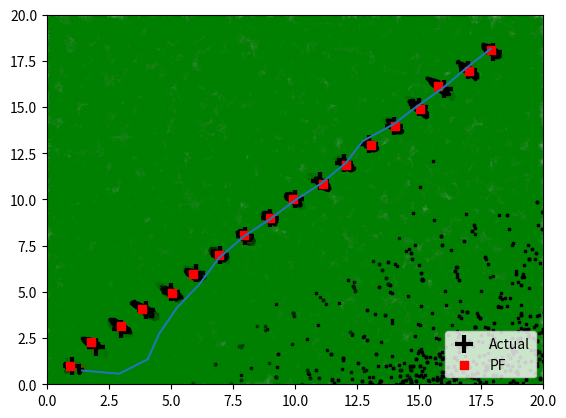

Write Python code to recreate this figure.
import numpy as np
import numpy.random
from numpy.random import randn, random, uniform
import scipy.stats


class RobotLocalizationParticleFilter(object):

    def __init__(self, N, x_dim, y_dim, landmarks, measure_std_error):
        self.particles = np.empty((N, 3))  # x, y, heading
        self.N = N
        self.x_dim = x_dim
        self.y_dim = y_dim
        self.landmarks = landmarks
        self.R = measure_std_error

        # distribute particles randomly with uniform weight
        self.weights = np.empty(N)
        # self.weights.fill(1./N)
        self.particles[:, 0] = uniform(0, x_dim, size=N)
        self.particles[:, 1] = uniform(0, y_dim, size=N)
        self.particles[:, 2] = uniform(0, 2 * np.pi, size=N)

    def create_uniform_particles(self, x_range, y_range, hdg_range):
        self.particles[:, 0] = uniform(x_range[0], x_range[1], size=N)
        self.particles[:, 1] = uniform(y_range[0], y_range[1], size=N)
        self.particles[:, 2] = uniform(hdg_range[0], hdg_range[1], size=N)
        self.particles[:, 2] %= 2 * np.pi

    def create_gaussian_particles(self, mean, var):
        self.particles[:, 0] = mean[0] + randn(self.N) * var[0]
        self.particles[:, 1] = mean[1] + randn(self.N) * var[1]
        self.particles[:, 2] = mean[2] + randn(self.N) * var[2]
        self.particles[:, 2] %= 2 * np.pi

    def predict(self, u, std, dt=1.):
        """ move according to control input u (heading change, velocity)
        with noise std"""

        self.particles[:, 2] += u[0] + randn(self.N) * std[0]
        self.particles[:, 2] %= 2 * np.pi

        d = u[1] * dt + randn(self.N) * std[1]
        self.particles[:, 0] += np.cos(self.particles[:, 2]) * d
        self.particles[:, 1] += np.sin(self.particles[:, 2]) * d

    def update(self, z):
        self.weights.fill(1.)
        for i, landmark in enumerate(self.landmarks):
            distance = np.linalg.norm(self.particles[:, 0:2] - landmark, axis=1)
            self.weights *= scipy.stats.norm(distance, self.R).pdf(z[i])
            # self.weights *= Gaussian(distance, self.R, z[i])

        self.weights += 1.e-300
        self.weights /= sum(self.weights)  # normalize

    def neff(self):
        return 1. / np.sum(np.square(self.weights))

    def resample(self):
        cumulative_sum = np.cumsum(self.weights)
        cumulative_sum[-1] = 1.  # avoid round-off error
        indexes = np.searchsorted(cumulative_sum, random(self.N))

        # resample according to indexes
        self.particles = self.particles[indexes]
        self.weights = self.weights[indexes]
        self.weights /= np.sum(self.weights)  # normalize

    def resample_from_index(self, indexes):
        assert len(indexes) == self.N
        indexes = np.array(indexes, dtype=int)
        self.particles = self.particles[indexes]
        self.weights = self.weights[indexes]
        self.weights /= np.sum(self.weights)

    def estimate(self):
        """ returns mean and variance """
        pos = self.particles[:, 0:2]
        mu = np.average(pos, weights=self.weights, axis=0)
        var = np.average((pos - mu) ** 2, weights=self.weights, axis=0)

        return mu, var

    def mean(self):
        """ returns weighted mean position"""
        return np.average(self.particles[:, 0:2], weights=self.weights, axis=0)


def residual_resample(w):
    N = len(w)

    w_ints = np.floor(N * w).astype(int)
    residual = w - w_ints
    residual /= sum(residual)

    indexes = np.zeros(N, 'i')
    k = 0
    for i in range(N):
        for j in range(w_ints[i]):
            indexes[k] = i
            k += 1
    cumsum = np.cumsum(residual)
    cumsum[N - 1] = 1.
    for j in range(k, N):
        indexes[j] = np.searchsorted(cumsum, random())

    return indexes


def residual_resample2(w):
    N = len(w)

    w_ints = np.floor(N * w).astype(int)

    R = np.sum(w_ints)
    m_rdn = N - R

    Ws = (N * w - w_ints) / m_rdn
    indexes = np.zeros(N, 'i')
    i = 0
    for j in range(N):
        for k in range(w_ints[j]):
            indexes[i] = j
            i += 1
    cumsum = np.cumsum(Ws)
    cumsum[N - 1] = 1  # just in case

    for j in range(i, N):
        indexes[j] = np.searchsorted(cumsum, random())

    return indexes


def systemic_resample(w):
    N = len(w)
    Q = np.cumsum(w)
    indexes = np.zeros(N)
    t = np.linspace(0, 1 - 1 / N, N) + random() / N

    i, j = 0, 0
    while i < N and j < N:
        while Q[j] < t[i]:
            j += 1
        indexes[i] = j
        i += 1

    return indexes


def Gaussian(mu, sigma, x):
    # calculates the probability of x for 1-dim Gaussian with mean mu and var. sigma
    g = (np.exp(-((mu - x) ** 2) / (sigma ** 2) / 2.0) /
         np.sqrt(2.0 * np.pi * (sigma ** 2)))
    for i in range(len(g)):
        g[i] = max(g[i], 1.e-229)
    return g


if __name__ == '__main__':

    DO_PLOT_PARTICLES = False
    from numpy.random import seed
    import matplotlib.pyplot as plt

    # plt.figure()

    seed(5)
    for count in range(1):
        print()
        print(count)
        # numpy.random.set_state(fail_state)
        # if count == 12:
        #    #fail_state = numpy.random.get_state()
        #    DO_PLOT_PARTICLES = True

        N = 4000
        sensor_std_err = .1
        landmarks = np.array([[-1, 2], [2, 4], [10, 6], [18, 25]])
        NL = len(landmarks)

        # landmarks = [[-1, 2], [2,4]]

        pf = RobotLocalizationParticleFilter(N, 20, 20, landmarks, sensor_std_err)
        # pf.create_gaussian_particles([3, 2, 0], [5, 5, 2])
        pf.create_uniform_particles((0, 20), (0, 20), (0, 6.28))

        if DO_PLOT_PARTICLES:
            plt.scatter(pf.particles[:, 0], pf.particles[:, 1], alpha=.2, color='g')

        xs = []
        for x in range(18):
            zs = []
            pos = (x + 1, x + 1)

            for landmark in landmarks:
                d = np.sqrt((landmark[0] - pos[0]) ** 2 + (landmark[1] - pos[1]) ** 2)
                zs.append(d + randn() * sensor_std_err)

            zs = np.linalg.norm(landmarks - pos, axis=1) + randn(NL) * sensor_std_err

            # move diagonally forward to (x+1, x+1)
            pf.predict((0.00, 1.414), (.2, .05))
            pf.update(z=zs)
            if x == 0:
                print(max(pf.weights))
            # while abs(pf.neff() -N) < .1:
            #    print('neffing')
            #    pf.create_uniform_particles((0,20), (0,20), (0, 6.28))
            #    pf.update(z=zs)
            # print(pf.neff())
            # indexes = residual_resample2(pf.weights)
            indexes = systemic_resample(pf.weights)

            pf.resample_from_index(indexes)
            # pf.resample()

            mu, var = pf.estimate()
            xs.append(mu)
            if DO_PLOT_PARTICLES:
                plt.scatter(pf.particles[:, 0], pf.particles[:, 1], alpha=.2)
                plt.scatter(pos[0], pos[1], marker='*', color='r')
                plt.scatter(mu[0], mu[1], marker='s', color='r')
                plt.pause(.01)

        xs = np.array(xs)
        plt.plot(xs[:, 0], xs[:, 1])
        plt.show()

from numpy.linalg import norm


def run_pf1(N, iters=18, sensor_std_err=.1,
            do_plot=True, plot_particles=False,
            xlim=(0, 20), ylim=(0, 20),
            initial_x=None):
    landmarks = np.array([[-1, 2], [5, 10], [12, 14], [18, 21]])
    NL = len(landmarks)
    pf = RobotLocalizationParticleFilter(N, 20, 20, landmarks, sensor_std_err)
    if initial_x is not None:
        pf.create_gaussian_particles(mean=initial_x, var=(5, 5, np.pi / 4))

    if plot_particles:
        alpha = .20
        if N > 5000:
            alpha *= np.sqrt(5000) / np.sqrt(N)
        plt.scatter(pf.particles[:, 0], pf.particles[:, 1], alpha=alpha, color='g')

    xs = []
    pos = np.array([0., 0.])
    for x in range(iters):
        pos += (1, 1)  # robot position

        # distance from robot to each landmark
        zs = norm(landmarks - pos, axis=1) + randn(NL) * sensor_std_err

        # move diagonally forward to (x+1, x+1)
        pf.predict((0.00, 1.414), (.2, .05))
        pf.update(z=zs)
        pf.resample()

        mu, var = pf.estimate()
        xs.append(mu)
        if plot_particles:
            plt.scatter(pf.particles[:, 0], pf.particles[:, 1], color='k', marker=',', s=1)
        p1 = plt.scatter(pos[0], pos[1], marker='+', color='k', s=180, lw=3)
        p2 = plt.scatter(mu[0], mu[1], marker='s', color='r')

    xs = np.array(xs)
    # plt.plot(xs[:, 0], xs[:, 1])
    plt.legend([p1, p2], ['Actual', 'PF'], loc=4, numpoints=1)
    plt.xlim(*xlim)
    plt.ylim(*ylim)
    print('final position error, variance:', mu, var)
    plt.show()


from numpy.random import seed

seed(2)
run_pf1(N=5000, plot_particles=True)


seed(2)
run_pf1(N=5000, iters=8, plot_particles=True, xlim=(0,8), ylim=(0,8))


seed(2)
run_pf1(N=100000, iters=8, plot_particles=True, xlim=(0,8), ylim=(0,8))


seed(3)
run_pf1(N=5000, plot_particles=True, ylim=(-20, 20))

seed(3)
run_pf1(N=5000, plot_particles=True, initial_x=(1,1, np.pi/4))